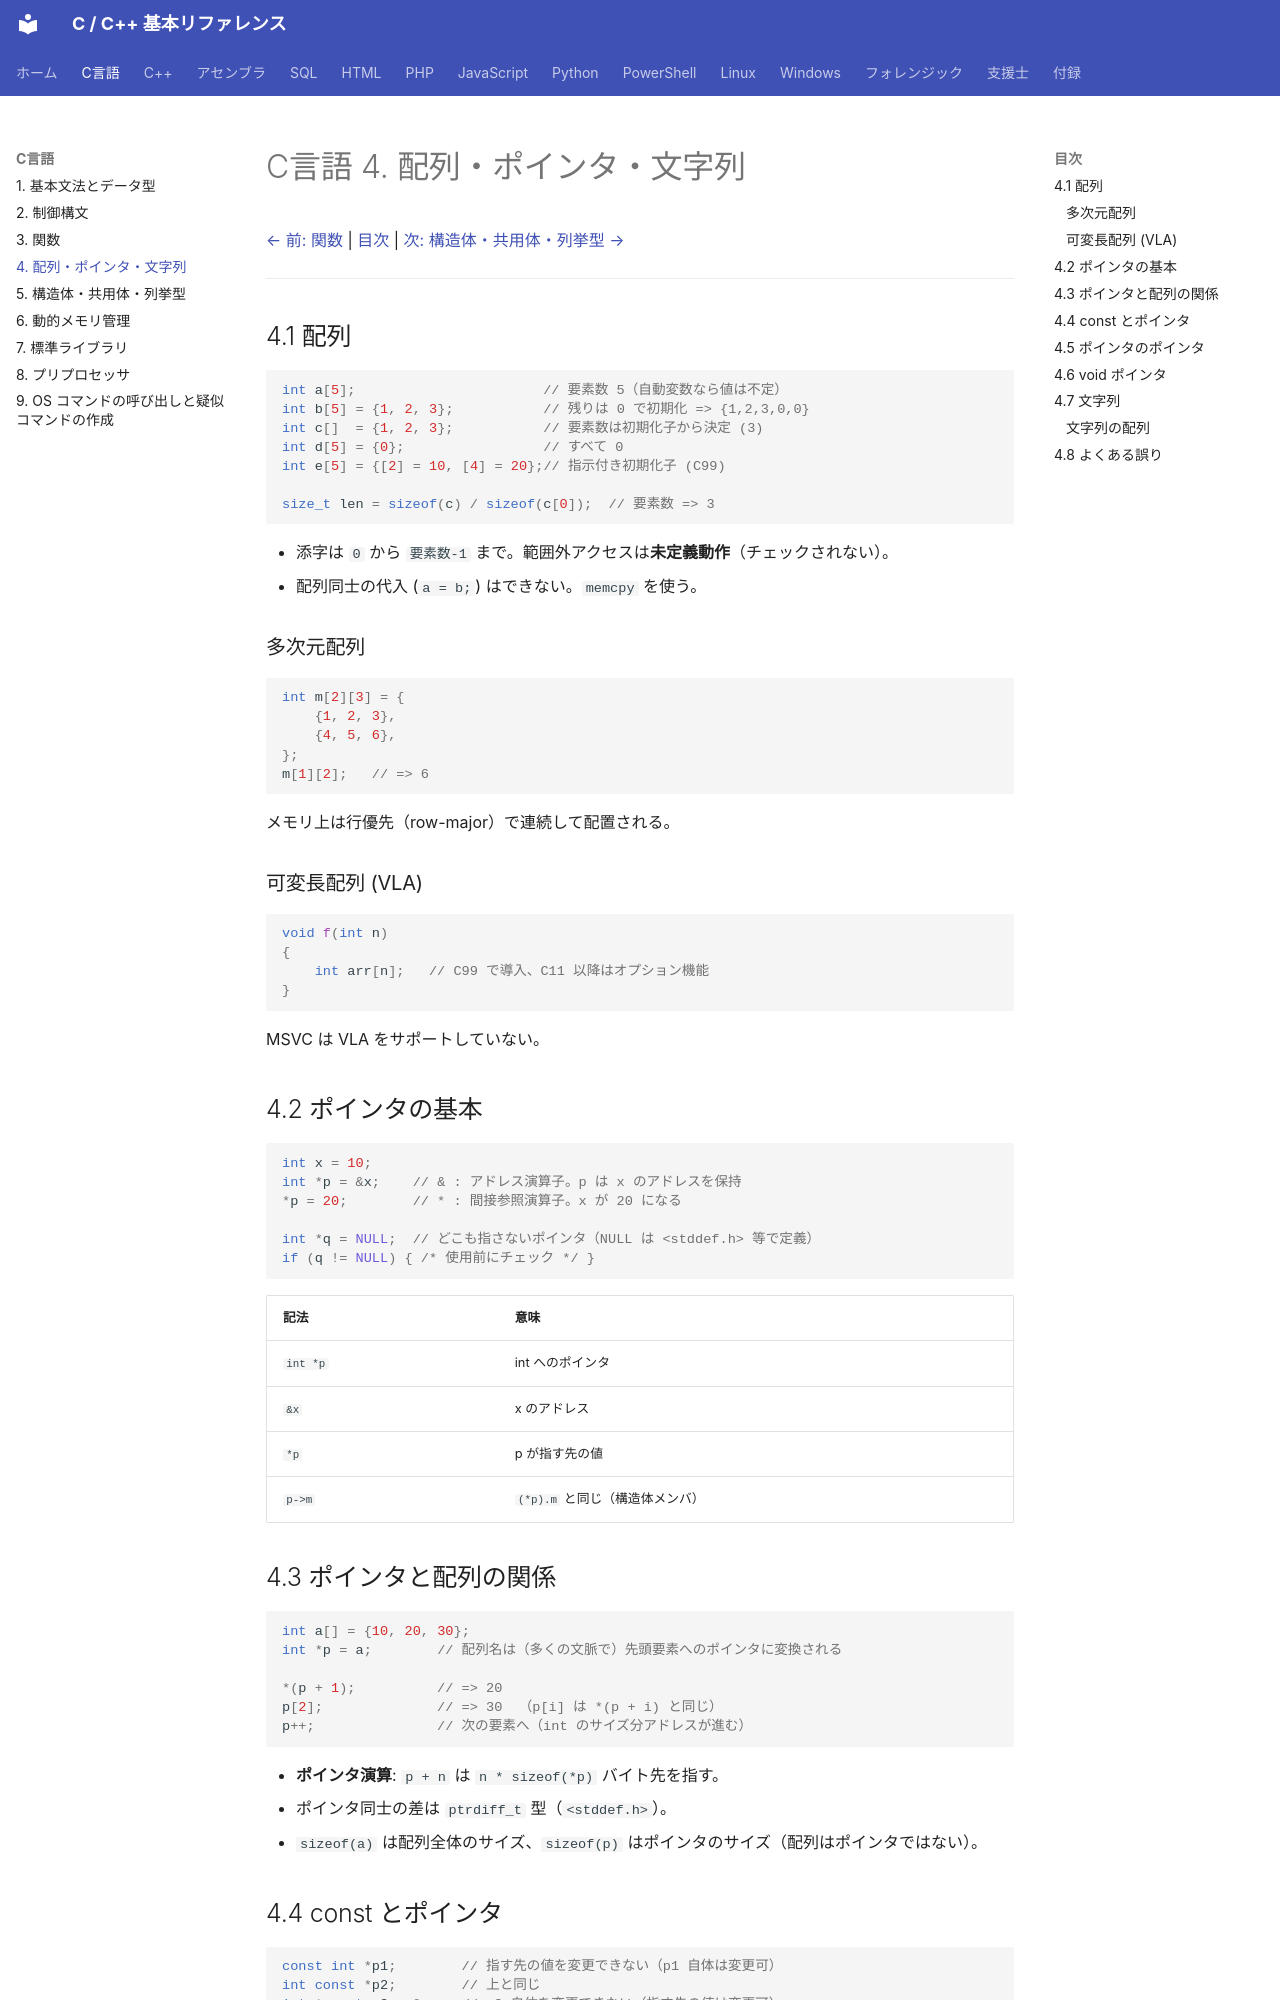

repository: git-d-u/c-cpp-reference · page: c/04-pointers-arrays/index.html · generator: mkdocs

# C言語 4. 配列・ポインタ・文字列

[← 前: 関数](03-functions.md) | [目次](../index.md) | [次: 構造体・共用体・列挙型 →](05-structs.md)

---

## 4.1 配列

```c
int a[5];                       // 要素数 5（自動変数なら値は不定）
int b[5] = {1, 2, 3};           // 残りは 0 で初期化 => {1,2,3,0,0}
int c[]  = {1, 2, 3};           // 要素数は初期化子から決定 (3)
int d[5] = {0};                 // すべて 0
int e[5] = {[2] = 10, [4] = 20};// 指示付き初期化子 (C99)

size_t len = sizeof(c) / sizeof(c[0]);  // 要素数 => 3
```

- 添字は `0` から `要素数-1` まで。範囲外アクセスは**未定義動作**（チェックされない）。
- 配列同士の代入 (`a = b;`) はできない。`memcpy` を使う。

### 多次元配列

```c
int m[2][3] = {
    {1, 2, 3},
    {4, 5, 6},
};
m[1][2];   // => 6
```

メモリ上は行優先（row-major）で連続して配置される。

### 可変長配列 (VLA)

```c
void f(int n)
{
    int arr[n];   // C99 で導入、C11 以降はオプション機能
}
```

MSVC は VLA をサポートしていない。

## 4.2 ポインタの基本

```c
int x = 10;
int *p = &x;    // & : アドレス演算子。p は x のアドレスを保持
*p = 20;        // * : 間接参照演算子。x が 20 になる

int *q = NULL;  // どこも指さないポインタ（NULL は <stddef.h> 等で定義）
if (q != NULL) { /* 使用前にチェック */ }
```

| 記法 | 意味 |
|------|------|
| `int *p` | int へのポインタ |
| `&x` | x のアドレス |
| `*p` | p が指す先の値 |
| `p->m` | `(*p).m` と同じ（構造体メンバ） |

## 4.3 ポインタと配列の関係

```c
int a[] = {10, 20, 30};
int *p = a;        // 配列名は（多くの文脈で）先頭要素へのポインタに変換される

*(p + 1);          // => 20
p[2];              // => 30  （p[i] は *(p + i) と同じ）
p++;               // 次の要素へ（int のサイズ分アドレスが進む）
```

- **ポインタ演算**: `p + n` は `n * sizeof(*p)` バイト先を指す。
- ポインタ同士の差は `ptrdiff_t` 型（`<stddef.h>`）。
- `sizeof(a)` は配列全体のサイズ、`sizeof(p)` はポインタのサイズ（配列はポインタではない）。
